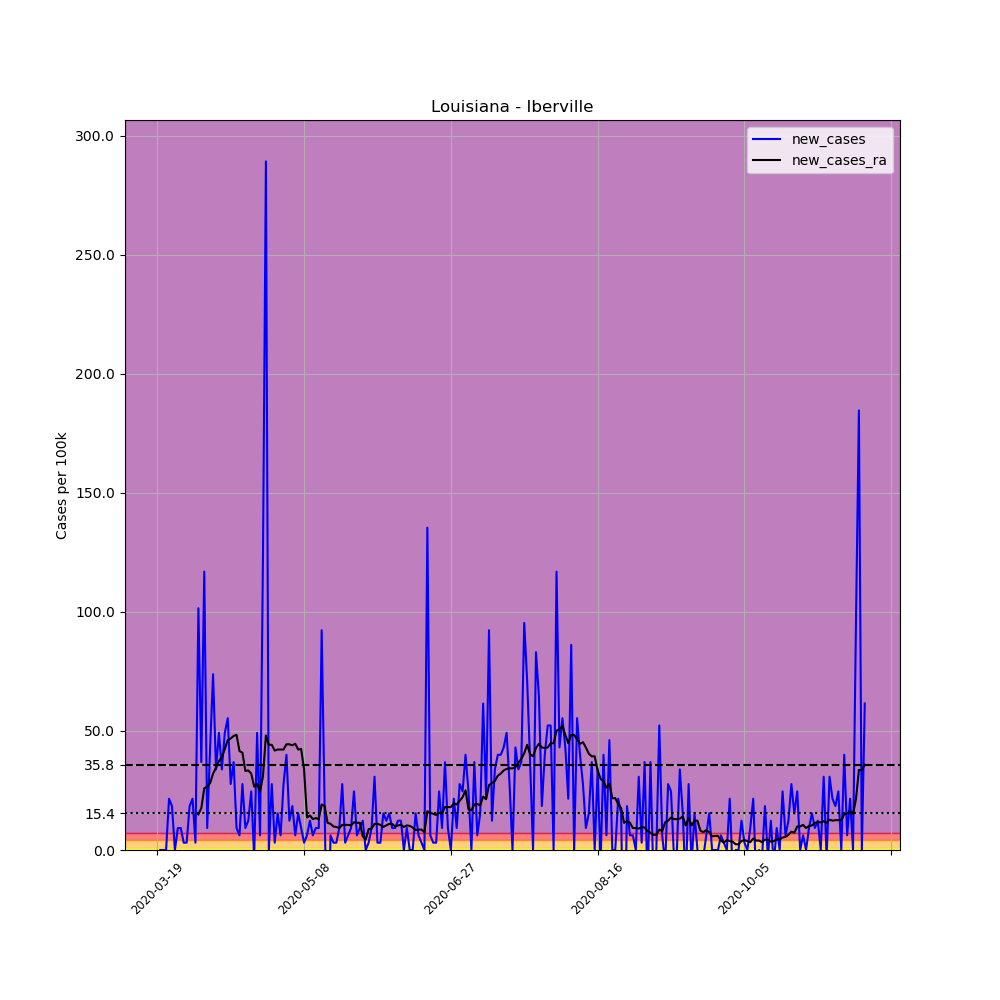

The data file committed next to this chart (first rows):
, date, county, state, fips, cases, deaths, COUNTY, STNAME, CTYNAME, POPESTIMATE2019, per_100k, new_cases, new_cases_ra
169614, 2020-03-19, Iberville, Louisiana, 22047, 1, 0, 47, Louisiana, Iberville, 32511, 3.076, , 
169615, 2020-03-20, Iberville, Louisiana, 22047, 1, 0, 47, Louisiana, Iberville, 32511, 3.076, 0.0, 
169616, 2020-03-21, Iberville, Louisiana, 22047, 1, 0, 47, Louisiana, Iberville, 32511, 3.076, 0.0, 
169617, 2020-03-22, Iberville, Louisiana, 22047, 1, 0, 47, Louisiana, Iberville, 32511, 3.076, 0.0, 
169618, 2020-03-23, Iberville, Louisiana, 22047, 8, 0, 47, Louisiana, Iberville, 32511, 24.61, 21.53, 
169619, 2020-03-24, Iberville, Louisiana, 22047, 14, 1, 47, Louisiana, Iberville, 32511, 43.06, 18.46, 
169620, 2020-03-25, Iberville, Louisiana, 22047, 14, 1, 47, Louisiana, Iberville, 32511, 43.06, 0.0, 
169621, 2020-03-26, Iberville, Louisiana, 22047, 17, 1, 47, Louisiana, Iberville, 32511, 52.29, 9.228, 
169622, 2020-03-27, Iberville, Louisiana, 22047, 20, 1, 47, Louisiana, Iberville, 32511, 61.52, 9.228, 
169623, 2020-03-28, Iberville, Louisiana, 22047, 21, 1, 47, Louisiana, Iberville, 32511, 64.59, 3.076, 
169624, 2020-03-29, Iberville, Louisiana, 22047, 22, 1, 47, Louisiana, Iberville, 32511, 67.67, 3.076, 
169625, 2020-03-30, Iberville, Louisiana, 22047, 28, 2, 47, Louisiana, Iberville, 32511, 86.12, 18.46, 
169626, 2020-03-31, Iberville, Louisiana, 22047, 35, 3, 47, Louisiana, Iberville, 32511, 107.7, 21.53, 
169627, 2020-04-01, Iberville, Louisiana, 22047, 36, 3, 47, Louisiana, Iberville, 32511, 110.7, 3.076, 
169628, 2020-04-02, Iberville, Louisiana, 22047, 69, 4, 47, Louisiana, Iberville, 32511, 212.2, 101.5, 14.94
169629, 2020-04-03, Iberville, Louisiana, 22047, 81, 5, 47, Louisiana, Iberville, 32511, 249.1, 36.91, 17.58
169630, 2020-04-04, Iberville, Louisiana, 22047, 119, 5, 47, Louisiana, Iberville, 32511, 366, 116.9, 25.93
169631, 2020-04-05, Iberville, Louisiana, 22047, 122, 5, 47, Louisiana, Iberville, 32511, 375.3, 9.228, 26.58
169632, 2020-04-06, Iberville, Louisiana, 22047, 136, 6, 47, Louisiana, Iberville, 32511, 418.3, 43.06, 28.12
169633, 2020-04-07, Iberville, Louisiana, 22047, 160, 8, 47, Louisiana, Iberville, 32511, 492.1, 73.82, 32.08
169634, 2020-04-08, Iberville, Louisiana, 22047, 171, 9, 47, Louisiana, Iberville, 32511, 526, 33.83, 34.49
169635, 2020-04-09, Iberville, Louisiana, 22047, 187, 9, 47, Louisiana, Iberville, 32511, 575.2, 49.21, 37.35
169636, 2020-04-10, Iberville, Louisiana, 22047, 198, 10, 47, Louisiana, Iberville, 32511, 609, 33.83, 39.11
169637, 2020-04-11, Iberville, Louisiana, 22047, 214, 12, 47, Louisiana, Iberville, 32511, 658.2, 49.21, 42.4
169638, 2020-04-12, Iberville, Louisiana, 22047, 232, 14, 47, Louisiana, Iberville, 32511, 713.6, 55.37, 46.14
169639, 2020-04-13, Iberville, Louisiana, 22047, 241, 16, 47, Louisiana, Iberville, 32511, 741.3, 27.68, 46.8
169640, 2020-04-14, Iberville, Louisiana, 22047, 253, 17, 47, Louisiana, Iberville, 32511, 778.2, 36.91, 47.9
169641, 2020-04-15, Iberville, Louisiana, 22047, 256, 17, 47, Louisiana, Iberville, 32511, 787.4, 9.228, 48.34
169642, 2020-04-16, Iberville, Louisiana, 22047, 258, 18, 47, Louisiana, Iberville, 32511, 793.6, 6.152, 41.52
169643, 2020-04-17, Iberville, Louisiana, 22047, 267, 19, 47, Louisiana, Iberville, 32511, 821.3, 27.68, 40.87
169644, 2020-04-18, Iberville, Louisiana, 22047, 270, 21, 47, Louisiana, Iberville, 32511, 830.5, 9.228, 33.18
169645, 2020-04-19, Iberville, Louisiana, 22047, 274, 21, 47, Louisiana, Iberville, 32511, 842.8, 12.3, 33.4
169646, 2020-04-20, Iberville, Louisiana, 22047, 282, 21, 47, Louisiana, Iberville, 32511, 867.4, 24.61, 32.08
169647, 2020-04-21, Iberville, Louisiana, 22047, 281, 21, 47, Louisiana, Iberville, 32511, 864.3, -3.076, 26.58
169648, 2020-04-22, Iberville, Louisiana, 22047, 297, 22, 47, Louisiana, Iberville, 32511, 913.5, 49.21, 27.68
169649, 2020-04-23, Iberville, Louisiana, 22047, 299, 23, 47, Louisiana, Iberville, 32511, 919.7, 6.152, 24.61
169650, 2020-04-24, Iberville, Louisiana, 22047, 339, 25, 47, Louisiana, Iberville, 32511, 1043, 123, 30.98
169651, 2020-04-25, Iberville, Louisiana, 22047, 433, 26, 47, Louisiana, Iberville, 32511, 1332, 289.1, 48.12
169652, 2020-04-26, Iberville, Louisiana, 22047, 433, 26, 47, Louisiana, Iberville, 32511, 1332, 0.0, 44.16
169653, 2020-04-27, Iberville, Louisiana, 22047, 442, 26, 47, Louisiana, Iberville, 32511, 1360, 27.68, 44.16
169654, 2020-04-28, Iberville, Louisiana, 22047, 443, 27, 47, Louisiana, Iberville, 32511, 1363, 3.076, 41.74
169655, 2020-04-29, Iberville, Louisiana, 22047, 448, 29, 47, Louisiana, Iberville, 32511, 1378, 15.38, 42.18
169656, 2020-04-30, Iberville, Louisiana, 22047, 450, 30, 47, Louisiana, Iberville, 32511, 1384, 6.152, 42.18
169657, 2020-05-01, Iberville, Louisiana, 22047, 459, 30, 47, Louisiana, Iberville, 32511, 1412, 27.68, 42.18
169658, 2020-05-02, Iberville, Louisiana, 22047, 472, 32, 47, Louisiana, Iberville, 32511, 1452, 39.99, 44.38
169659, 2020-05-03, Iberville, Louisiana, 22047, 476, 32, 47, Louisiana, Iberville, 32511, 1464, 12.3, 44.38
169660, 2020-05-04, Iberville, Louisiana, 22047, 482, 32, 47, Louisiana, Iberville, 32511, 1483, 18.46, 43.94
169661, 2020-05-05, Iberville, Louisiana, 22047, 484, 32, 47, Louisiana, Iberville, 32511, 1489, 6.152, 44.6
169662, 2020-05-06, Iberville, Louisiana, 22047, 489, 32, 47, Louisiana, Iberville, 32511, 1504, 15.38, 42.18
169663, 2020-05-07, Iberville, Louisiana, 22047, 492, 33, 47, Louisiana, Iberville, 32511, 1513, 9.228, 42.4
169664, 2020-05-08, Iberville, Louisiana, 22047, 493, 35, 47, Louisiana, Iberville, 32511, 1516, 3.076, 33.83
169665, 2020-05-09, Iberville, Louisiana, 22047, 495, 36, 47, Louisiana, Iberville, 32511, 1523, 6.152, 13.62
169666, 2020-05-10, Iberville, Louisiana, 22047, 499, 36, 47, Louisiana, Iberville, 32511, 1535, 12.3, 14.5
169667, 2020-05-11, Iberville, Louisiana, 22047, 501, 36, 47, Louisiana, Iberville, 32511, 1541, 6.152, 12.96
169668, 2020-05-12, Iberville, Louisiana, 22047, 504, 37, 47, Louisiana, Iberville, 32511, 1550, 9.228, 13.4
169669, 2020-05-13, Iberville, Louisiana, 22047, 507, 38, 47, Louisiana, Iberville, 32511, 1559, 9.228, 12.96
169670, 2020-05-14, Iberville, Louisiana, 22047, 537, 38, 47, Louisiana, Iberville, 32511, 1652, 92.28, 19.11
169671, 2020-05-15, Iberville, Louisiana, 22047, 543, 38, 47, Louisiana, Iberville, 32511, 1670, 18.46, 18.46
169672, 2020-05-16, Iberville, Louisiana, 22047, 524, 38, 47, Louisiana, Iberville, 32511, 1612, -58.44, 11.42
169673, 2020-05-17, Iberville, Louisiana, 22047, 526, 38, 47, Louisiana, Iberville, 32511, 1618, 6.152, 10.99
... 182 more rows
